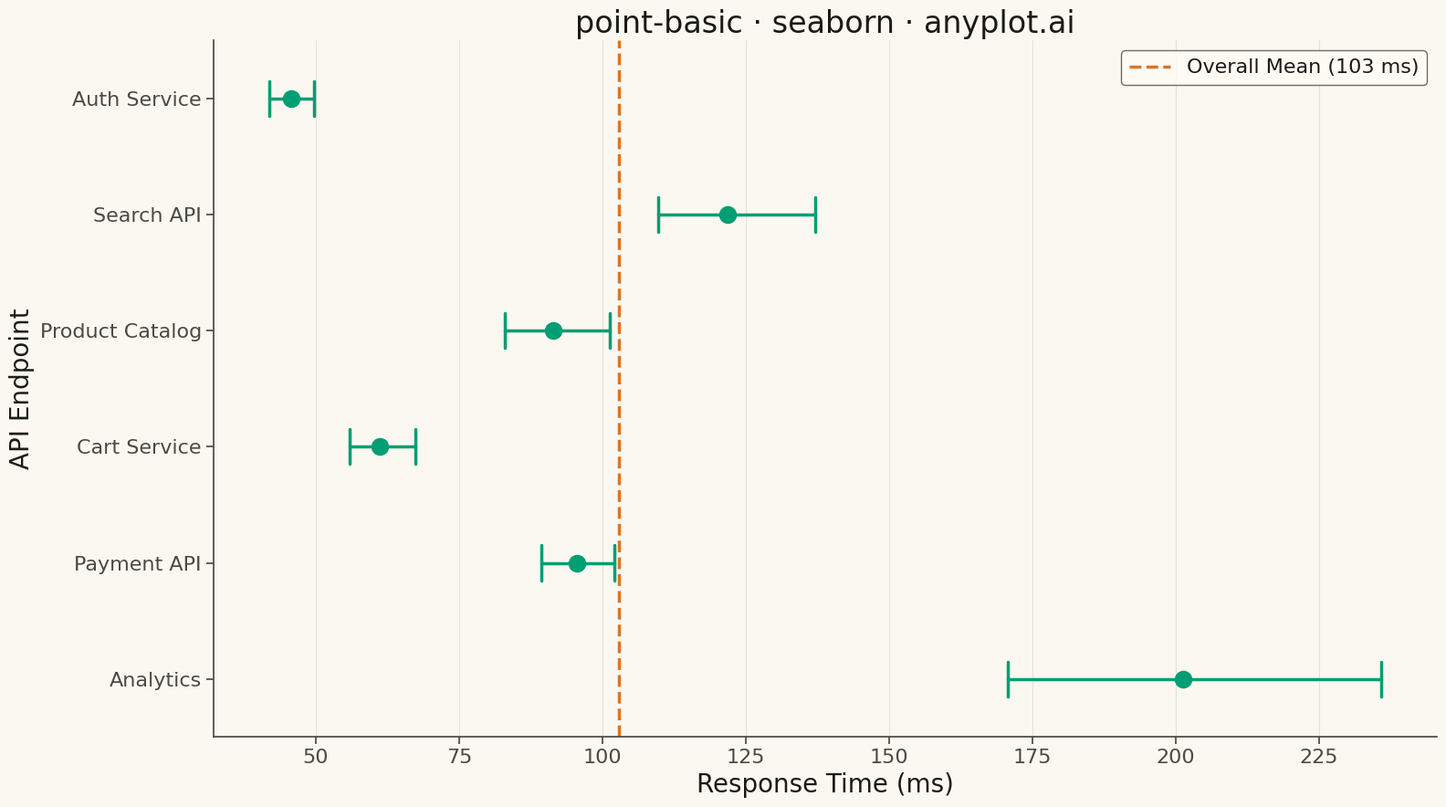

This figure's Python source:
""" anyplot.ai
point-basic: Point Estimate Plot
Library: seaborn 0.13.2 | Python 3.13.13
Quality: 91/100 | Updated: 2026-05-12
"""

import os

import matplotlib.pyplot as plt
import numpy as np
import pandas as pd
import seaborn as sns


# Theme tokens
THEME = os.getenv("ANYPLOT_THEME", "light")
PAGE_BG = "#FAF8F1" if THEME == "light" else "#1A1A17"
ELEVATED_BG = "#FFFDF6" if THEME == "light" else "#242420"
INK = "#1A1A17" if THEME == "light" else "#F0EFE8"
INK_SOFT = "#4A4A44" if THEME == "light" else "#B8B7B0"

BRAND = "#009E73"  # Okabe-Ito position 1 — first series
REF_COLOR = "#D55E00"  # Okabe-Ito position 2 — reference line

sns.set_theme(
    style="ticks",
    rc={
        "figure.facecolor": PAGE_BG,
        "axes.facecolor": PAGE_BG,
        "axes.edgecolor": INK_SOFT,
        "axes.labelcolor": INK,
        "text.color": INK,
        "xtick.color": INK_SOFT,
        "ytick.color": INK_SOFT,
        "grid.color": INK,
        "grid.alpha": 0.10,
        "legend.facecolor": ELEVATED_BG,
        "legend.edgecolor": INK_SOFT,
    },
)

# Data: API endpoint response times (ms) — log-normal for realistic right-skewed latency
np.random.seed(42)
endpoints = ["Auth Service", "Search API", "Product Catalog", "Cart Service", "Payment API", "Analytics"]
# (mu, sigma) for log-normal → naturally asymmetric bootstrap CIs
lognorm_params = [
    (3.8, 0.40),  # Auth Service:      ~50ms mean
    (4.7, 0.50),  # Search API:       ~130ms mean
    (4.4, 0.35),  # Product Catalog:   ~90ms mean
    (4.0, 0.45),  # Cart Service:      ~60ms mean
    (4.5, 0.30),  # Payment API:      ~100ms mean
    (5.1, 0.60),  # Analytics:        ~200ms mean
]

records = []
for endpoint, (mu, sigma) in zip(endpoints, lognorm_params, strict=True):
    times = np.random.lognormal(mu, sigma, 80)
    for t in times:
        records.append({"Endpoint": endpoint, "Response Time (ms)": t})

df = pd.DataFrame(records)

# Plot
fig, ax = plt.subplots(figsize=(16, 9), facecolor=PAGE_BG)
ax.set_facecolor(PAGE_BG)

# Seaborn native 95% bootstrap CI — asymmetric due to log-normal skew
sns.pointplot(
    data=df,
    x="Response Time (ms)",
    y="Endpoint",
    orient="h",
    color=BRAND,
    markers="o",
    markersize=12,
    linestyle="none",
    errorbar=("ci", 95),
    err_kws={"linewidth": 2.5},
    capsize=0.3,
    ax=ax,
)

# Reference line at overall mean
overall_mean = df["Response Time (ms)"].mean()
ax.axvline(
    x=overall_mean,
    color=REF_COLOR,
    linestyle="--",
    linewidth=2.5,
    alpha=0.85,
    label=f"Overall Mean ({overall_mean:.0f} ms)",
)

# Style
ax.set_xlabel("Response Time (ms)", fontsize=20, color=INK)
ax.set_ylabel("API Endpoint", fontsize=20, color=INK)
ax.set_title("point-basic · seaborn · anyplot.ai", fontsize=24, fontweight="medium", color=INK)
ax.tick_params(axis="both", labelsize=16)
ax.spines["top"].set_visible(False)
ax.spines["right"].set_visible(False)
ax.xaxis.grid(True, alpha=0.10, linewidth=0.8)

ax.legend(fontsize=16, loc="upper right", frameon=True)

plt.tight_layout()
plt.savefig(f"plot-{THEME}.png", dpi=300, bbox_inches="tight", facecolor=PAGE_BG)
